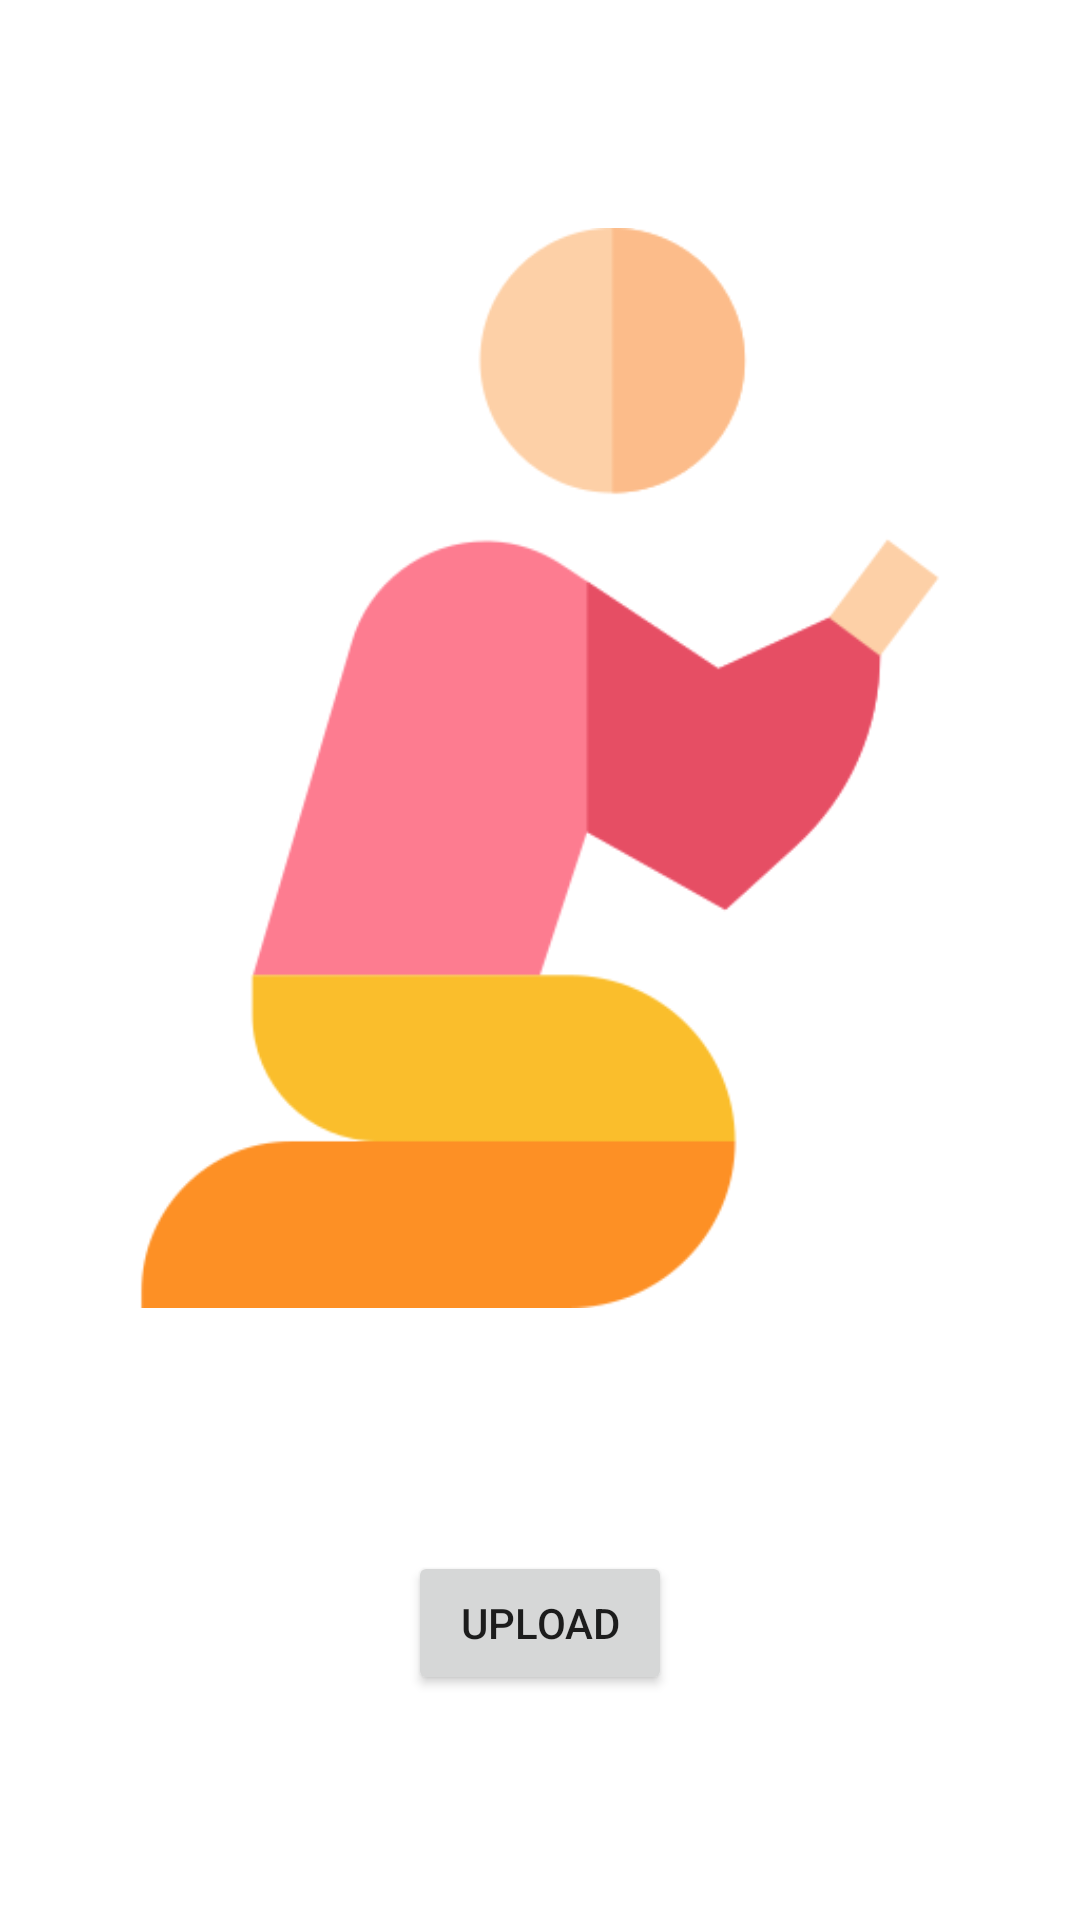

The Android layout XML behind this screen, and the referenced resources:
<!-- AndroidManifest.xml: application theme Theme.GodCentral -->
<!-- res/layout/activity_status.xml -->
<?xml version="1.0" encoding="utf-8"?>
<androidx.constraintlayout.widget.ConstraintLayout xmlns:android="http://schemas.android.com/apk/res/android"
    xmlns:app="http://schemas.android.com/apk/res-auto"
    xmlns:tools="http://schemas.android.com/tools"
    android:layout_width="match_parent"
    android:layout_height="match_parent"
    tools:context=".StatusActivity">

    <ImageView
        android:id="@+id/setimage"
        android:layout_width="wrap_content"
        android:layout_height="wrap_content"
        app:layout_constraintEnd_toEndOf="parent"
        app:layout_constraintStart_toStartOf="parent"
        app:layout_constraintTop_toTopOf="parent"
        app:srcCompat="@drawable/prayer" />

    <Button
        android:id="@+id/send"
        android:layout_width="wrap_content"
        android:layout_height="wrap_content"
        android:layout_marginTop="5dp"
        android:text="upload"
        app:layout_constraintEnd_toEndOf="@+id/setimage"
        app:layout_constraintStart_toStartOf="@+id/setimage"
        app:layout_constraintTop_toBottomOf="@+id/setimage" />

</androidx.constraintlayout.widget.ConstraintLayout>
<!-- resources referenced by this layout -->
<resources>
  <!-- drawable prayer: png bitmap (drawable, 15870 bytes) -->
  <style name="Theme.GodCentral" parent="Theme.MaterialComponents.Light.NoActionBar">
          
          <item name="colorPrimary">@color/purple_500</item>
          <item name="colorPrimaryVariant">@color/purple_700</item>
          <item name="colorOnPrimary">@color/white</item>
          
          <item name="colorSecondary">@color/teal_200</item>
          <item name="colorSecondaryVariant">@color/teal_700</item>
          <item name="colorOnSecondary">@color/black</item>
          
          <item name="android:statusBarColor" tools:targetApi="l">@color/blue</item>
          
      </style>
  <color name="purple_500">#FF6200EE</color>
  <color name="purple_700">#FF3700B3</color>
  <color name="white">#FFFFFFFF</color>
  <color name="teal_200">#FF03DAC5</color>
  <color name="teal_700">#FF018786</color>
  <color name="black">#FF000000</color>
  <color name="blue">#5271ff</color>
</resources>
